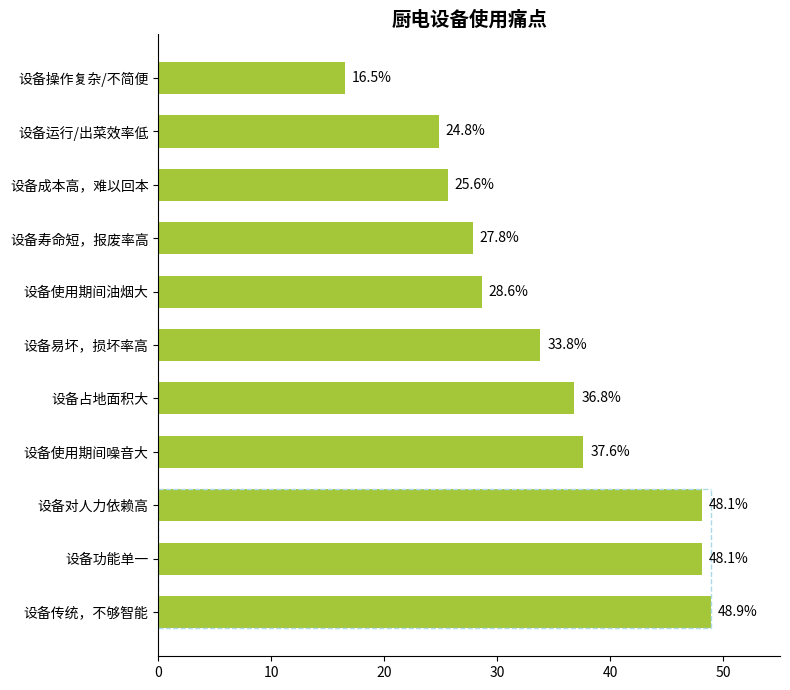

Reproduce this figure in Python.
import matplotlib.pyplot as plt
import numpy as np

# 痛点分类
pain_points = [
    "设备传统，不够智能", "设备功能单一", "设备对人力依赖高",
    "设备使用期间噪音大", "设备占地面积大", "设备易坏，损坏率高",
    "设备使用期间油烟大", "设备寿命短，报废率高", "设备成本高，难以回本",
    "设备运行/出菜效率低", "设备操作复杂/不简便"
]
# 模拟占比数据（可调整，前三项与原图近似）
percentages = [48.9, 48.1, 48.1, 37.6, 36.8, 33.8, 28.6, 27.8, 25.6, 24.8, 16.5]
# 蓝色虚线框覆盖的前三项索引
dashed_box_indices = [0, 1, 2]

# 创建画布
fig, ax = plt.subplots(figsize=(8, 7))

# 绘制横向柱状图
y = np.arange(len(pain_points))
bar_height = 0.6
bars = ax.barh(y, percentages, height=bar_height, color="#A4C639")

# 添加数据标注
for bar in bars:
    width = bar.get_width()
    ax.annotate(f'{width}%',
                xy=(width, bar.get_y() + bar_height/2),
                xytext=(5, 0),  # 标注位置：右侧偏移 5
                textcoords="offset points",
                ha='left', va='center',
                color='black')

# 绘制蓝色虚线框
min_y = min([bars[i].get_y() for i in dashed_box_indices])
max_y = max([bars[i].get_y() + bar_height for i in dashed_box_indices])
max_width = max([bars[i].get_width() for i in dashed_box_indices])

# 绘制虚线框（上、右、下、左）
ax.plot([0, max_width], [max_y, max_y], linestyle='--', color='lightblue', linewidth=1)
ax.plot([max_width, max_width], [min_y, max_y], linestyle='--', color='lightblue', linewidth=1)
ax.plot([0, max_width], [min_y, min_y], linestyle='--', color='lightblue', linewidth=1)
ax.plot([0, 0], [min_y, max_y], linestyle='--', color='lightblue', linewidth=1)

# 设置y轴刻度和标签
ax.set_yticks(y)
ax.set_yticklabels(pain_points)
# 设置x轴刻度（0-50%）
ax.set_xlim(0, 55)
# 设置标题
ax.set_title("厨电设备使用痛点", fontsize=14, fontweight="bold")

# 隐藏顶部、右侧边框
for spine in ["top", "right"]:
    ax.spines[spine].set_visible(False)

plt.tight_layout()
plt.show()
